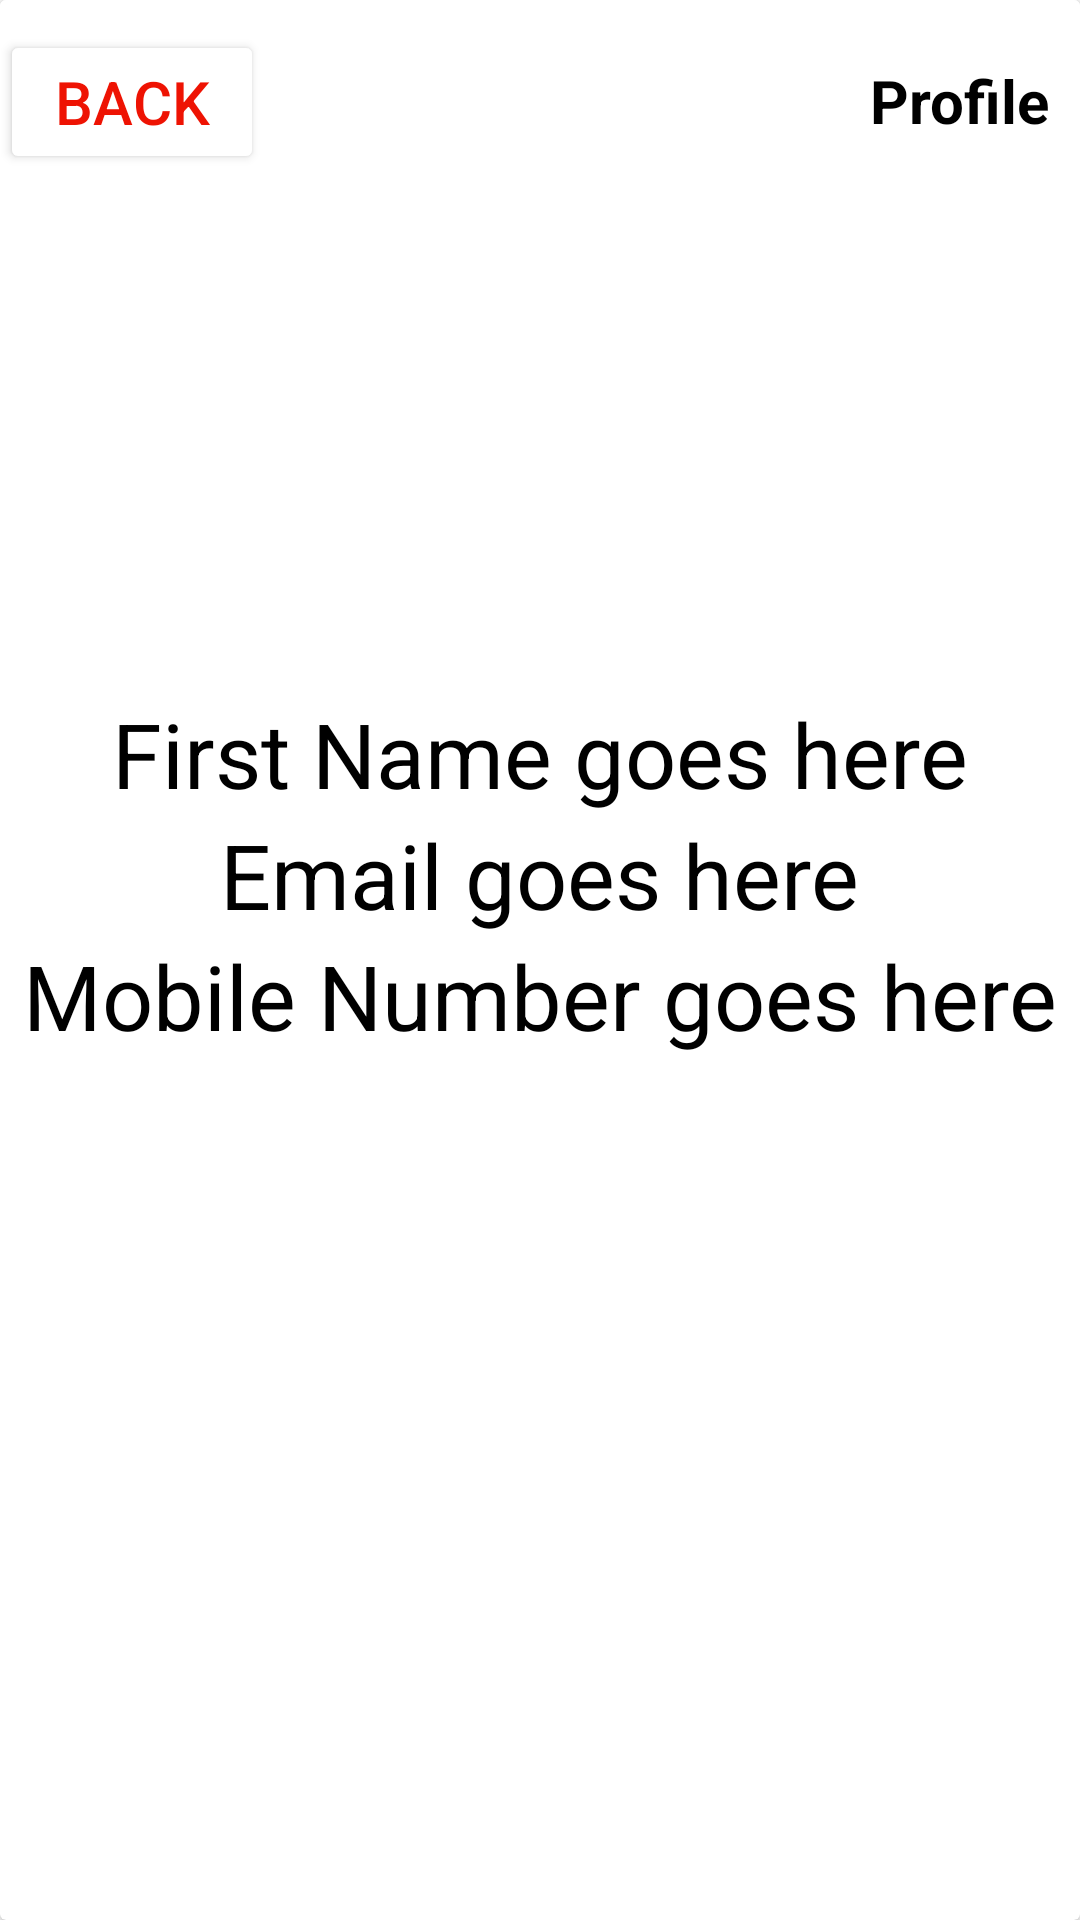

The Android layout XML behind this screen, and the referenced resources:
<!-- AndroidManifest.xml: application theme Theme.NoActionBar -->
<!-- res/layout/dialog_profile.xml -->
<?xml version="1.0" encoding="utf-8"?>
<androidx.cardview.widget.CardView xmlns:android="http://schemas.android.com/apk/res/android"
    android:id="@+id/profile_dialog"
    xmlns:app="http://schemas.android.com/apk/res-auto"
    android:layout_width="match_parent"
    android:layout_height="match_parent" >

    <androidx.constraintlayout.widget.ConstraintLayout
        android:layout_width="match_parent"
        android:layout_height="wrap_content"
        android:layout_alignParentTop="true"
        android:background="#FFFFFF"
        android:paddingTop="10dp" >

        <androidx.appcompat.widget.AppCompatButton
            android:id="@+id/btn_exit"
            android:layout_width="wrap_content"
            android:layout_height="wrap_content"
            android:text="Back"
            android:textSize="20sp"
            android:textColor="@color/red"
            android:backgroundTint="@color/white"
            app:layout_constraintStart_toStartOf="parent"
            app:layout_constraintTop_toTopOf="parent"/>

        <TextView
            android:layout_width="wrap_content"
            android:layout_height="wrap_content"
            android:text="Profile"
            android:textSize="20sp"
            android:padding="10dp"
            android:textStyle="bold"
            android:textColor="@color/black"
            app:layout_constraintTop_toTopOf="parent"
            app:layout_constraintEnd_toEndOf="parent" />

        <ImageView
            android:id="@+id/iv_profile"
            android:src="@drawable/ic_person"
            android:layout_width="100dp"
            android:layout_height="100dp"
            android:layout_gravity="center"
            app:layout_constraintStart_toStartOf="parent"
            app:layout_constraintEnd_toEndOf="parent"
            app:layout_constraintTop_toTopOf="parent"
            app:layout_constraintBottom_toBottomOf="parent"/>

        <TextView
            android:id="@+id/tv_fName"
            android:text="First Name goes here"
            android:layout_width="wrap_content"
            android:textSize="30sp"
            android:layout_height="wrap_content"
            android:textColor="@color/black"
            app:layout_constraintTop_toBottomOf="@+id/iv_profile"
            app:layout_constraintStart_toStartOf="parent"
            app:layout_constraintEnd_toEndOf="parent"/>

        <TextView
            android:id="@+id/tv_email"
            android:text="Email goes here"
            android:layout_width="wrap_content"
            android:layout_height="wrap_content"
            android:textSize="30sp"
            android:textColor="@color/black"
            app:layout_constraintTop_toBottomOf="@+id/tv_fName"
            app:layout_constraintStart_toStartOf="parent"
            app:layout_constraintEnd_toEndOf="parent"/>

        <TextView
            android:id="@+id/tv_mobile"
            android:text="Mobile Number goes here"
            android:layout_width="wrap_content"
            android:layout_height="wrap_content"
            android:textSize="30sp"
            android:textColor="@color/black"
            app:layout_constraintTop_toBottomOf="@+id/tv_email"
            app:layout_constraintStart_toStartOf="parent"
            app:layout_constraintEnd_toEndOf="parent"/>


    </androidx.constraintlayout.widget.ConstraintLayout>

</androidx.cardview.widget.CardView>
<!-- resources referenced by this layout -->
<resources>
  <color name="black">#FF000000</color>
  <color name="red">#EE1303</color>
  <color name="white">#FFFFFFFF</color>
  <style name="Theme.NoActionBar" parent="Theme.MaterialComponents.DayNight.DarkActionBar">
          <item name="windowActionBar">false</item>
          <item name="windowNoTitle">true</item>
      </style>
</resources>
